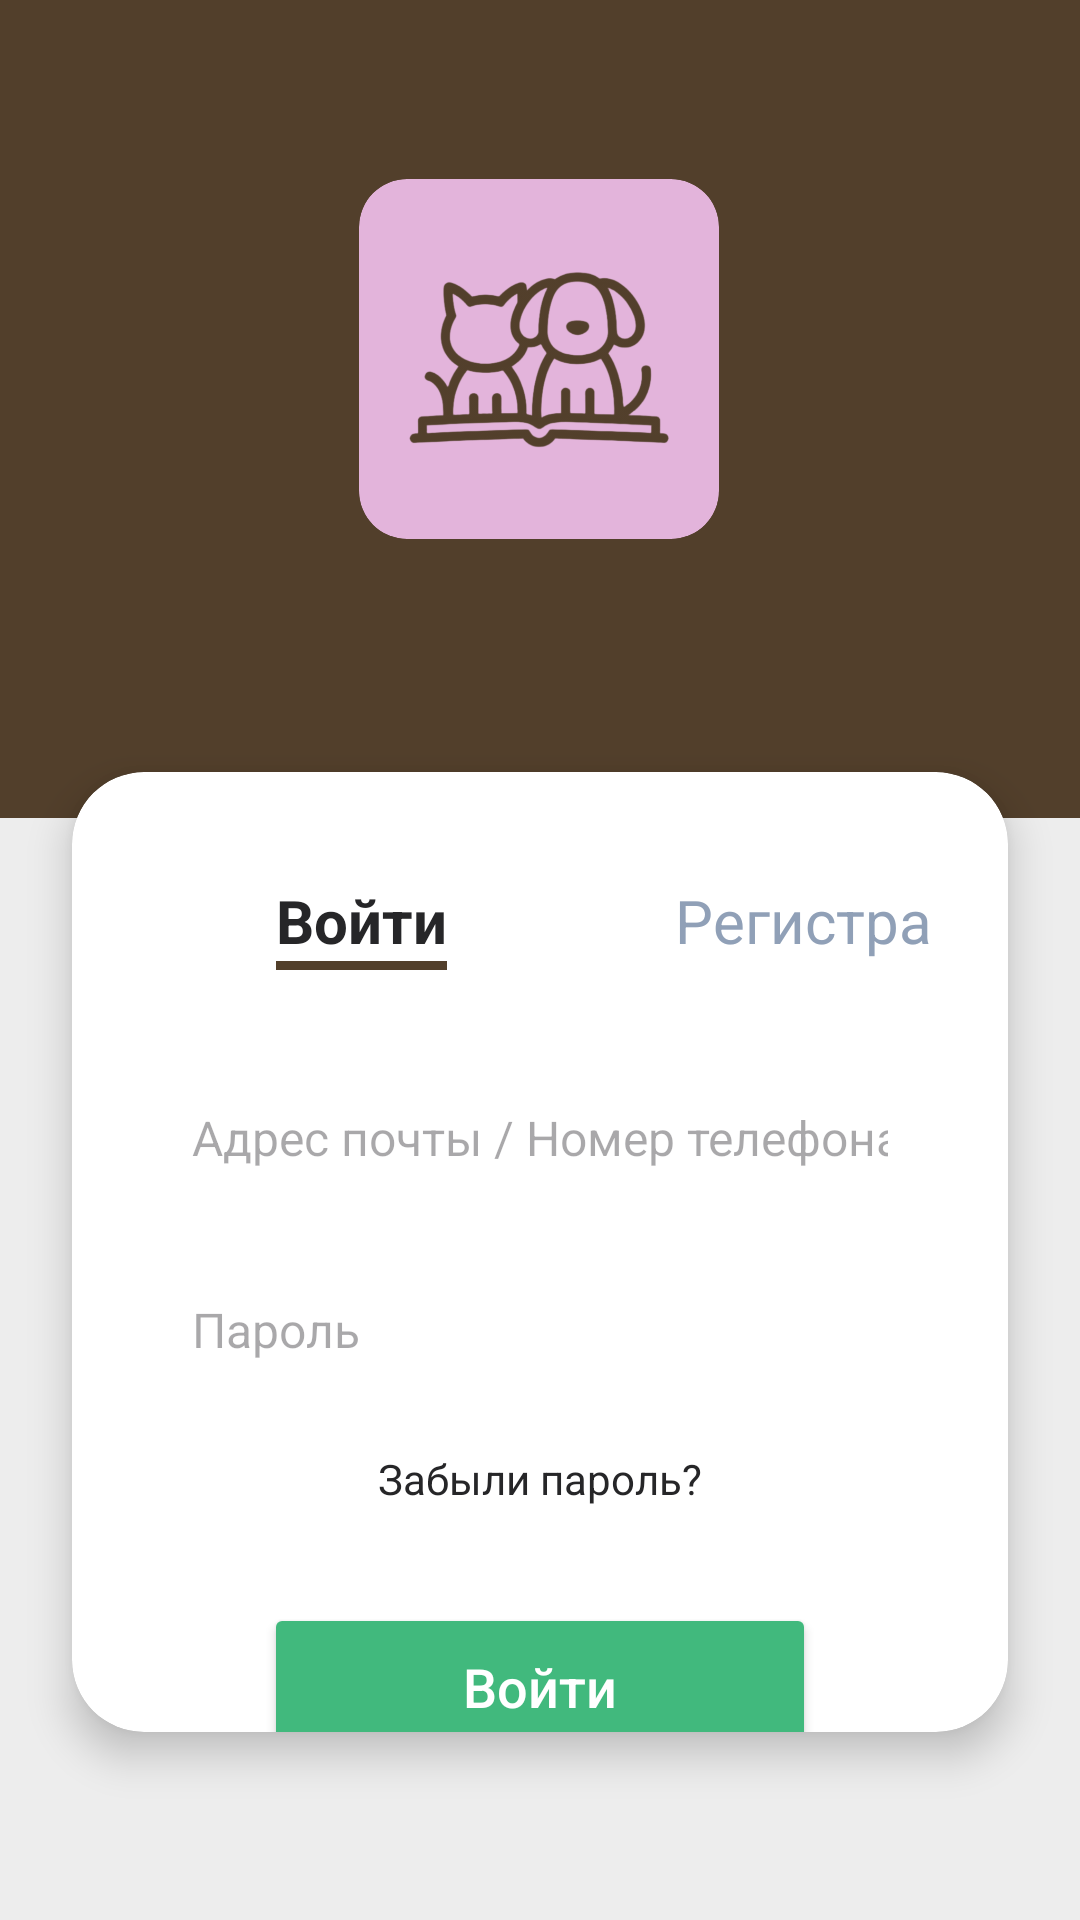

Android layout source for this screen:
<!-- AndroidManifest.xml: application theme InputStyle -->
<!-- res/layout/activity_sign_in.xml -->
<?xml version="1.0" encoding="utf-8"?>
<androidx.constraintlayout.widget.ConstraintLayout xmlns:android="http://schemas.android.com/apk/res/android"
    xmlns:app="http://schemas.android.com/apk/res-auto"
    xmlns:tools="http://schemas.android.com/tools"
    android:layout_width="match_parent"
    android:layout_height="match_parent"
    android:background="#EDEDED"
    tools:context=".MainActivity">

    <View
        android:id="@+id/background_top"
        android:layout_width="0dp"
        android:layout_height="0dp"
        android:background="@color/primary_brown"
        app:layout_constraintBottom_toTopOf="@+id/guideline_card_start"
        app:layout_constraintEnd_toEndOf="parent"
        app:layout_constraintStart_toStartOf="parent"
        app:layout_constraintTop_toTopOf="parent"
        app:layout_constraintHeight_percent="0.45" />

    <androidx.constraintlayout.widget.Guideline
        android:id="@+id/guideline_card_start"
        android:layout_width="wrap_content"
        android:layout_height="wrap_content"
        android:orientation="horizontal"
        app:layout_constraintGuide_percent="0.40218878" />

    <androidx.cardview.widget.CardView
        android:id="@+id/icon_card"
        android:layout_width="120dp"
        android:layout_height="120dp"
        app:cardBackgroundColor="@color/secondary_pink"
        app:cardCornerRadius="16dp"
        app:cardElevation="0dp"
        app:layout_constraintBottom_toTopOf="@+id/login_card_container"
        app:layout_constraintEnd_toEndOf="parent"
        app:layout_constraintHorizontal_bias="0.498"
        app:layout_constraintStart_toStartOf="parent"
        app:layout_constraintTop_toTopOf="parent"
        app:layout_constraintVertical_bias="0.435">

        <ImageView
            android:layout_width="180dp"
            android:layout_height="180dp"
            android:layout_gravity="center"
            android:contentDescription="@string/app_name"
            android:src="@drawable/my_logo"
            app:tint="@color/primary_brown"
            tools:ignore="MissingConstraints" />
    </androidx.cardview.widget.CardView>

    <androidx.cardview.widget.CardView
        android:id="@+id/login_card_container"
        android:layout_width="0dp"
        android:layout_height="0dp"
        android:layout_marginStart="24dp"
        android:layout_marginEnd="24dp"
        app:cardBackgroundColor="@color/white"
        app:cardCornerRadius="24dp"
        app:cardElevation="8dp"
        app:layout_constraintBottom_toBottomOf="parent"
        app:layout_constraintEnd_toEndOf="parent"
        app:layout_constraintHeight_percent="0.50"
        app:layout_constraintHorizontal_bias="0.0"
        app:layout_constraintStart_toStartOf="parent"
        app:layout_constraintTop_toTopOf="@+id/guideline_card_start"
        app:layout_constraintVertical_bias="0.0">

        <androidx.constraintlayout.widget.ConstraintLayout
            android:layout_width="match_parent"
            android:layout_height="373dp"
            android:padding="24dp">

            <TextView
                android:id="@+id/tv_login_tab"
                android:layout_width="wrap_content"
                android:layout_height="wrap_content"
                android:layout_marginStart="44dp"
                android:layout_marginTop="12dp"
                android:text="Войти"
                android:textColor="@color/text_dark"
                android:textSize="20sp"
                android:textStyle="bold"
                app:layout_constraintStart_toStartOf="parent"
                app:layout_constraintTop_toTopOf="parent" />

            <TextView
                android:id="@+id/tv_register_tab"
                android:layout_width="wrap_content"
                android:layout_height="wrap_content"
                android:layout_marginStart="76dp"
                android:layout_marginTop="12dp"
                android:text="Регистрация"
                android:textColor="@color/text_hint"
                android:textSize="20sp"
                app:layout_constraintStart_toEndOf="@+id/tv_login_tab"
                app:layout_constraintTop_toTopOf="parent" />

            <View
                android:id="@+id/tab_indicator_line"
                android:layout_width="0dp"
                android:layout_height="3dp"
                android:background="@color/primary_brown"
                app:layout_constraintEnd_toEndOf="@+id/tv_login_tab"
                app:layout_constraintStart_toStartOf="@+id/tv_login_tab"
                app:layout_constraintTop_toBottomOf="@+id/tv_login_tab" />

            <EditText
                android:id="@+id/et_email"
                android:layout_width="0dp"
                android:layout_height="48dp"
                android:layout_marginTop="32dp"
                android:background="@drawable/rounded_edittext_bg"
                android:hint="Адрес почты / Номер телефона"
                android:inputType="textEmailAddress"
                android:paddingStart="16dp"
                android:paddingEnd="16dp"
                android:textSize="16sp"
                app:layout_constraintEnd_toEndOf="parent"
                app:layout_constraintStart_toStartOf="parent"
                app:layout_constraintTop_toBottomOf="@+id/tab_indicator_line" />

            <EditText
                android:id="@+id/et_password"
                android:layout_width="0dp"
                android:layout_height="48dp"
                android:layout_marginTop="16dp"
                android:background="@drawable/rounded_edittext_bg"
                android:hint="Пароль"
                android:inputType="textPassword"
                android:paddingStart="16dp"
                android:paddingEnd="16dp"
                android:textSize="16sp"
                app:layout_constraintEnd_toEndOf="parent"
                app:layout_constraintStart_toStartOf="parent"
                app:layout_constraintTop_toBottomOf="@+id/et_email" />

            <TextView
                android:id="@+id/tv_forgot_password"
                android:layout_width="wrap_content"
                android:layout_height="wrap_content"
                android:layout_marginTop="16dp"
                android:text="Забыли пароль?"
                android:textColor="@color/text_dark"
                app:layout_constraintEnd_toEndOf="parent"
                app:layout_constraintStart_toStartOf="parent"
                app:layout_constraintTop_toBottomOf="@+id/et_password" />

            <Button
                android:id="@+id/btn_login"
                android:layout_width="0dp"
                android:layout_height="56dp"
                android:layout_marginStart="40dp"
                android:layout_marginTop="32dp"
                android:layout_marginEnd="40dp"
                android:text="Войти"
                android:textAllCaps="false"
                android:textColor="@color/white"
                android:textSize="18sp"
                app:backgroundTint="@color/login_button_green"
                app:cornerRadius="28dp"
                app:layout_constraintBottom_toBottomOf="parent"
                app:layout_constraintEnd_toEndOf="parent"
                app:layout_constraintStart_toStartOf="parent"
                app:layout_constraintTop_toBottomOf="@+id/tv_forgot_password"
                app:layout_constraintVertical_bias="0.0" />

        </androidx.constraintlayout.widget.ConstraintLayout>
    </androidx.cardview.widget.CardView>

</androidx.constraintlayout.widget.ConstraintLayout>
<!-- resources referenced by this layout -->
<resources>
  <color name="login_button_green">#41B97D</color>
  <color name="primary_brown">#523F2B</color>
  <color name="secondary_pink">#E3B4DB</color>
  <color name="text_dark">#262628</color>
  <color name="text_hint">#90A0B7</color>
  <color name="white">#FFFFFFFF</color>
  <!-- drawable my_logo: png bitmap (drawable, 169332 bytes) -->
  <string name="app_name">PawPal</string>
  <style name="InputStyle" parent="Theme.Material3.Light.NoActionBar">
  
      </style>
</resources>
